Run: headless pygame with SDL's dummy video driver; simulated clock (each Clock.tick advances the game by its frame time, no real sleeping); random seed 0; keys injected as events and as key.get_pressed() state; no mouse input.
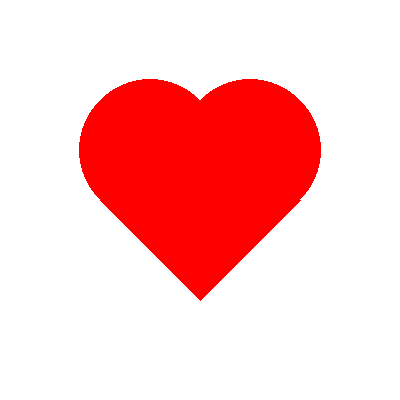
Frame 1 of 4 · flips 1–60 · no input
Frame 2 of 4 · flips 61–180 · tapped SPACE, RETURN · held RIGHT (→), D · screen unchanged from frame 1, image omitted
Frame 3 of 4 · flips 181–300 · held DOWN (↓), S · screen unchanged from frame 2, image omitted
Frame 4 of 4 · flips 301–420 · held LEFT (←), A, UP (↑), W · screen unchanged from frame 3, image omitted

The pygame program that drew these frames:

import pygame as pg
pg.init()
prozor = pg.display.set_mode((400, 400))
pg.display.set_caption("Srce")
prozor.fill(pg.Color("White"))
#KVADRAT
temena = ((100,200), (200,100), (300,200), (200,300))
pg.draw.polygon(prozor, pg.Color("red"), temena)
#LEVI KRUG
pg.draw.circle(prozor, pg.Color("red"), (150, 150), 71)
#DESNI KRUG
pg.draw.circle(prozor, pg.Color("red"), (250, 150), 71)
pg.display.update()
while pg.event.wait().type != pg.QUIT:
    pass
pg.quit()
